Photos from the image-classification dataset "classification_dataset" in the GitHub repository Hero-Bedirhan/Hububat_Hastalik_Tespit. Its 5 classes are: black point, fusarium foot rot, healthy leaf, leaf blight, wheat blast.

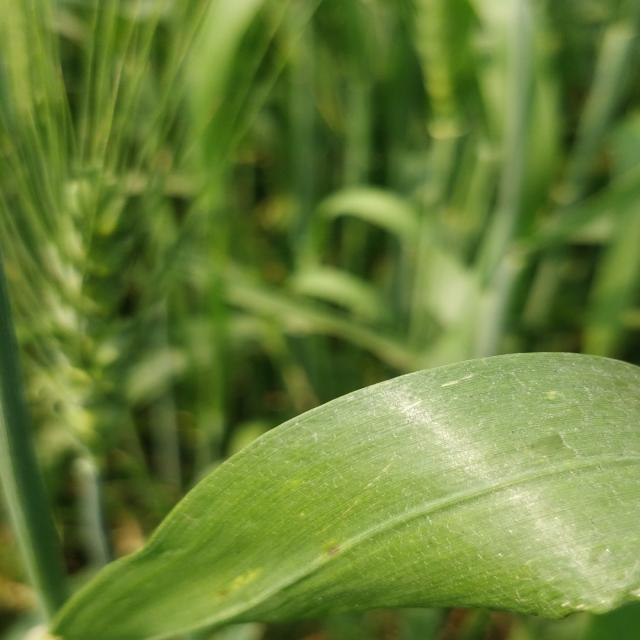
Label: healthy leaf

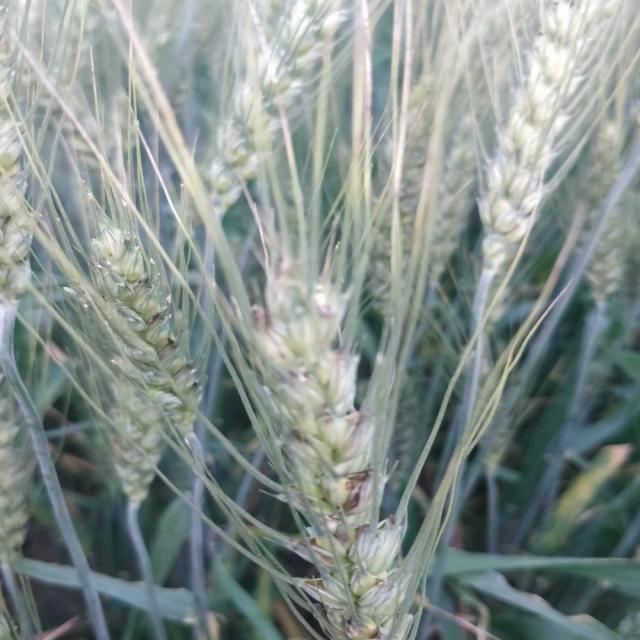
Label: black point

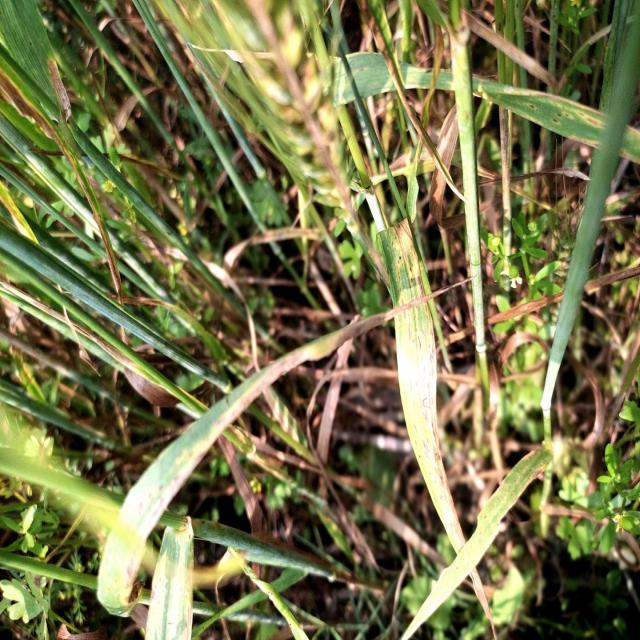
Label: leaf blight

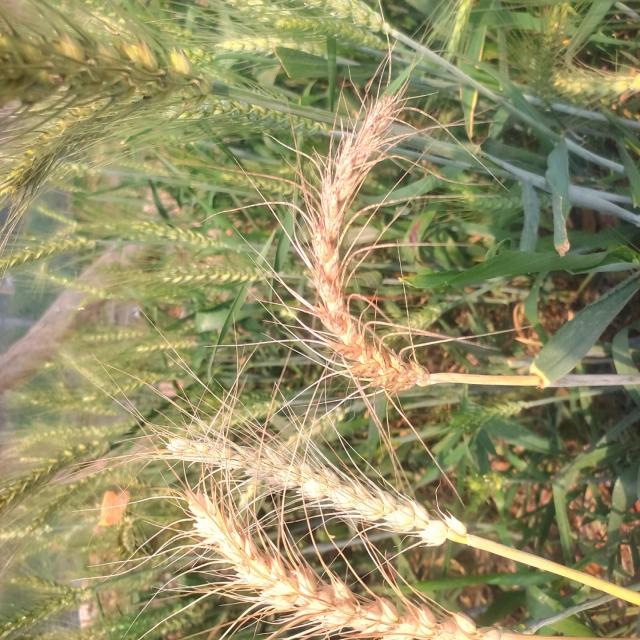
Label: wheat blast

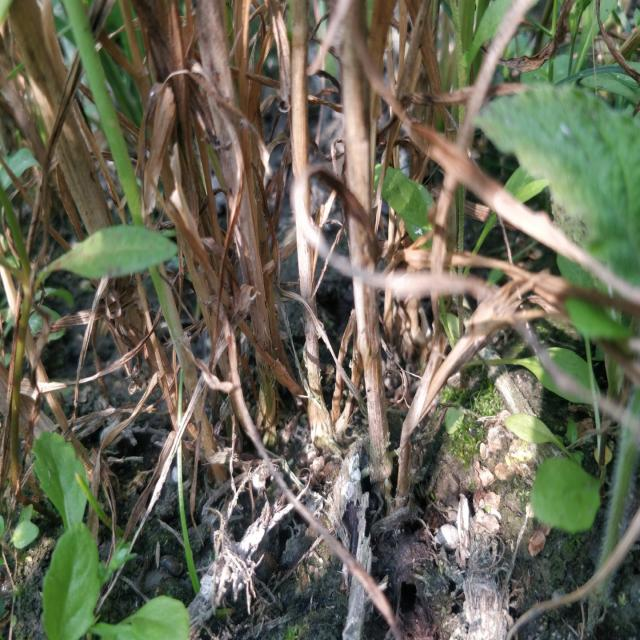
Label: fusarium foot rot

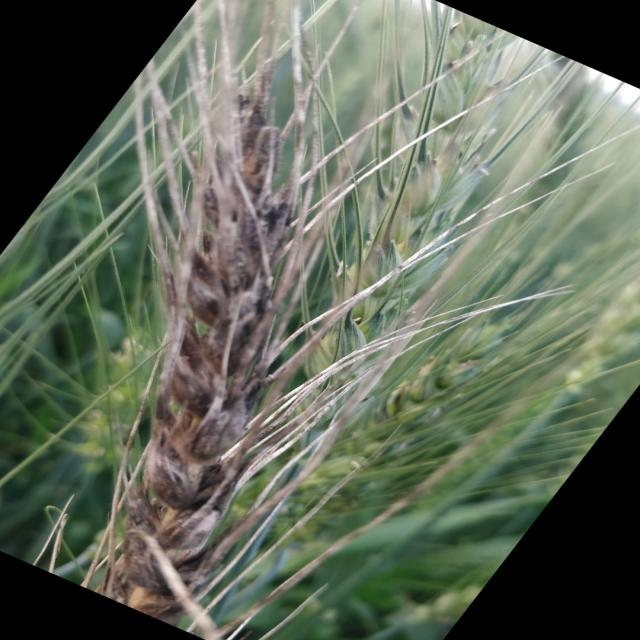
Label: black point
